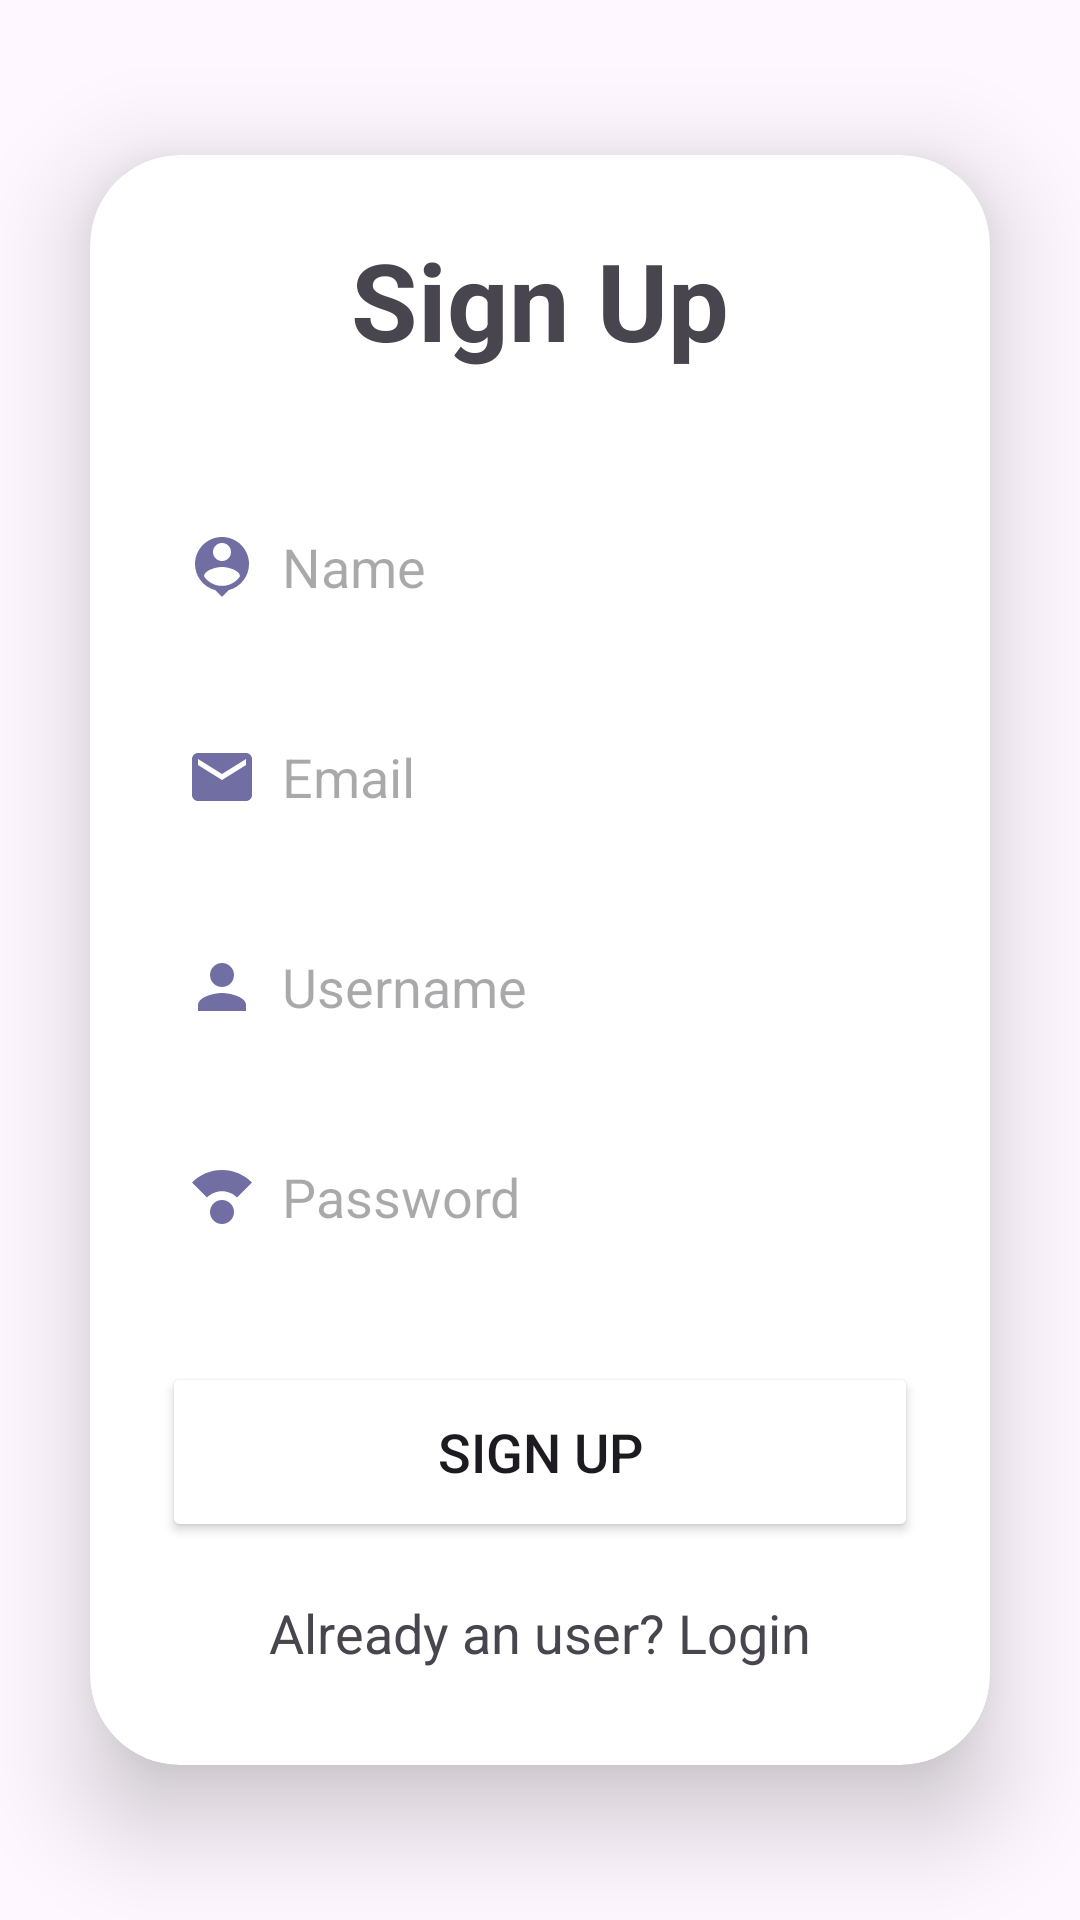

Here is an Android app screen rendered from its layout file. Give the layout XML and the strings, colors and styles it references.
<!-- AndroidManifest.xml: application theme Theme.TrackMyRide -->
<!-- res/layout/activity_sign_up.xml -->
<?xml version="1.0" encoding="utf-8"?>
<LinearLayout
    xmlns:android="http://schemas.android.com/apk/res/android"
    xmlns:app="http://schemas.android.com/apk/res-auto"
    xmlns:tools="http://schemas.android.com/tools"
    android:id="@+id/main"
    android:layout_width="match_parent"
    android:layout_height="match_parent"
    android:orientation="vertical"
    android:gravity="center"
    tools:context=".ui.SignUpActivity">


        <androidx.cardview.widget.CardView
            android:layout_width="match_parent"
            android:layout_height="wrap_content"
            android:layout_margin="30dp"
            app:cardCornerRadius="30dp"
            app:cardElevation="20dp">

            <LinearLayout
                android:layout_width="match_parent"
                android:layout_height="wrap_content"
                android:orientation="vertical"
                android:layout_gravity="center_horizontal"
                android:padding="24dp"
                android:background="@drawable/lavender_border">

                <TextView
                    android:layout_width="match_parent"
                    android:layout_height="wrap_content"
                    android:text="Sign Up"
                    android:textSize="36sp"
                    android:textAlignment="center"
                    android:textStyle="bold"
                    android:textColor="@color/Lavender"/>

                <EditText
                    android:layout_width="match_parent"
                    android:layout_height="50dp"
                    android:id="@+id/signup_name"
                    android:background="@drawable/lavender_border"
                    android:layout_marginTop="40dp"
                    android:padding="8dp"
                    android:hint="Name"
                    android:drawableLeft="@drawable/baseline_person_pin_24"
                    android:drawablePadding="8dp"
                    android:textColor="@color/black"/>

                <EditText
                    android:layout_width="match_parent"
                    android:layout_height="50dp"
                    android:id="@+id/signup_email"
                    android:background="@drawable/lavender_border"
                    android:layout_marginTop="20dp"
                    android:padding="8dp"
                    android:hint="Email"
                    android:drawableLeft="@drawable/baseline_email_24"
                    android:drawablePadding="8dp"
                    android:textColor="@color/black"/>


                <EditText
                    android:layout_width="match_parent"
                    android:layout_height="50dp"
                    android:id="@+id/signup_username"
                    android:background="@drawable/lavender_border"
                    android:layout_marginTop="20dp"
                    android:padding="8dp"
                    android:hint="Username"
                    android:drawableLeft="@drawable/baseline_person_24"
                    android:drawablePadding="8dp"
                    android:textColor="@color/black"/>

                <EditText
                    android:layout_width="match_parent"
                    android:layout_height="50dp"
                    android:id="@+id/signup_password"
                    android:background="@drawable/lavender_border"
                    android:layout_marginTop="20dp"
                    android:padding="8dp"
                    android:hint="Password"
                    android:inputType="textPassword"
                    android:drawableLeft="@drawable/baseline_compass_calibration_24"
                    android:drawablePadding="8dp"
                    android:textColor="@color/black"/>

                <Button
                    android:layout_width="match_parent"
                    android:layout_height="60dp"
                    android:text="Sign Up"
                    android:id="@+id/signup_button"
                    android:textSize="18sp"
                    android:layout_marginTop="30dp"
                    android:backgroundTint="@color/Lavender"
                    app:cornerRadius = "20dp"/>

                <TextView
                    android:layout_width="wrap_content"
                    android:layout_height="wrap_content"
                    android:id="@+id/loginRedirectText"
                    android:text="Already an user? Login"
                    android:layout_gravity="center"
                    android:padding="8dp"
                    android:layout_marginTop="10dp"
                    android:textColor="@color/Lavender"
                    android:textSize="18sp"/>

            </LinearLayout>

        </androidx.cardview.widget.CardView>

    </LinearLayout>
<!-- resources referenced by this layout -->
<resources>
  <!-- drawable baseline_compass_calibration_24 (drawable) -->
  <vector xmlns:android="http://schemas.android.com/apk/res/android" android:height="24dp" android:tint="#716EA3" android:viewportHeight="24" android:viewportWidth="24" android:width="24dp">
        
      <path android:fillColor="@android:color/white" android:pathData="M12,17m-4,0a4,4 0,1 1,8 0a4,4 0,1 1,-8 0"/>
        
      <path android:fillColor="@android:color/white" android:pathData="M12,10.07c1.95,0 3.72,0.79 5,2.07l5,-5C19.44,4.59 15.9,3 12,3S4.56,4.59 2,7.15l5,5c1.28,-1.28 3.05,-2.08 5,-2.08z"/>
      
  </vector>
  <!-- drawable baseline_email_24 (drawable) -->
  <vector xmlns:android="http://schemas.android.com/apk/res/android" android:height="24dp" android:tint="#716EA3" android:viewportHeight="24" android:viewportWidth="24" android:width="24dp">
        
      <path android:fillColor="@android:color/white" android:pathData="M20,4L4,4c-1.1,0 -1.99,0.9 -1.99,2L2,18c0,1.1 0.9,2 2,2h16c1.1,0 2,-0.9 2,-2L22,6c0,-1.1 -0.9,-2 -2,-2zM20,8l-8,5 -8,-5L4,6l8,5 8,-5v2z"/>
      
  </vector>
  <!-- drawable baseline_person_24 (drawable) -->
  <vector xmlns:android="http://schemas.android.com/apk/res/android" android:height="24dp" android:tint="#716EA3" android:viewportHeight="24" android:viewportWidth="24" android:width="24dp">
        
      <path android:fillColor="@android:color/white" android:pathData="M12,12c2.21,0 4,-1.79 4,-4s-1.79,-4 -4,-4 -4,1.79 -4,4 1.79,4 4,4zM12,14c-2.67,0 -8,1.34 -8,4v2h16v-2c0,-2.66 -5.33,-4 -8,-4z"/>
      
  </vector>
  <!-- drawable baseline_person_pin_24 (drawable) -->
  <vector xmlns:android="http://schemas.android.com/apk/res/android" android:width="24dp" android:height="24dp" android:tint="#716EA3" android:viewportWidth="24" android:viewportHeight="24">
        
      <path android:fillColor="@android:color/white" android:pathData="M12,2c-4.97,0 -9,4.03 -9,9 0,4.17 2.84,7.67 6.69,8.69L12,22l2.31,-2.31C18.16,18.67 21,15.17 21,11c0,-4.97 -4.03,-9 -9,-9zM12,4c1.66,0 3,1.34 3,3s-1.34,3 -3,3 -3,-1.34 -3,-3 1.34,-3 3,-3zM12,18.3c-2.5,0 -4.71,-1.28 -6,-3.22 0.03,-1.99 4,-3.08 6,-3.08 1.99,0 5.97,1.09 6,3.08 -1.29,1.94 -3.5,3.22 -6,3.22z"/>
      
  </vector>
  <style name="Theme.TrackMyRide" parent="Base.Theme.TrackMyRide" />
  <style name="Base.Theme.TrackMyRide" parent="Theme.Material3.DayNight.NoActionBar">
          
          
          <item name="colorPrimary">@color/Lavender</item>
          <item name="colorPrimaryVariant">@color/Lavender</item>
      </style>
  <!-- not gathered from this repository: default colours our renderer supplied (Android Studio template values) -->
  <color name="black">#FF000000</color>
</resources>
